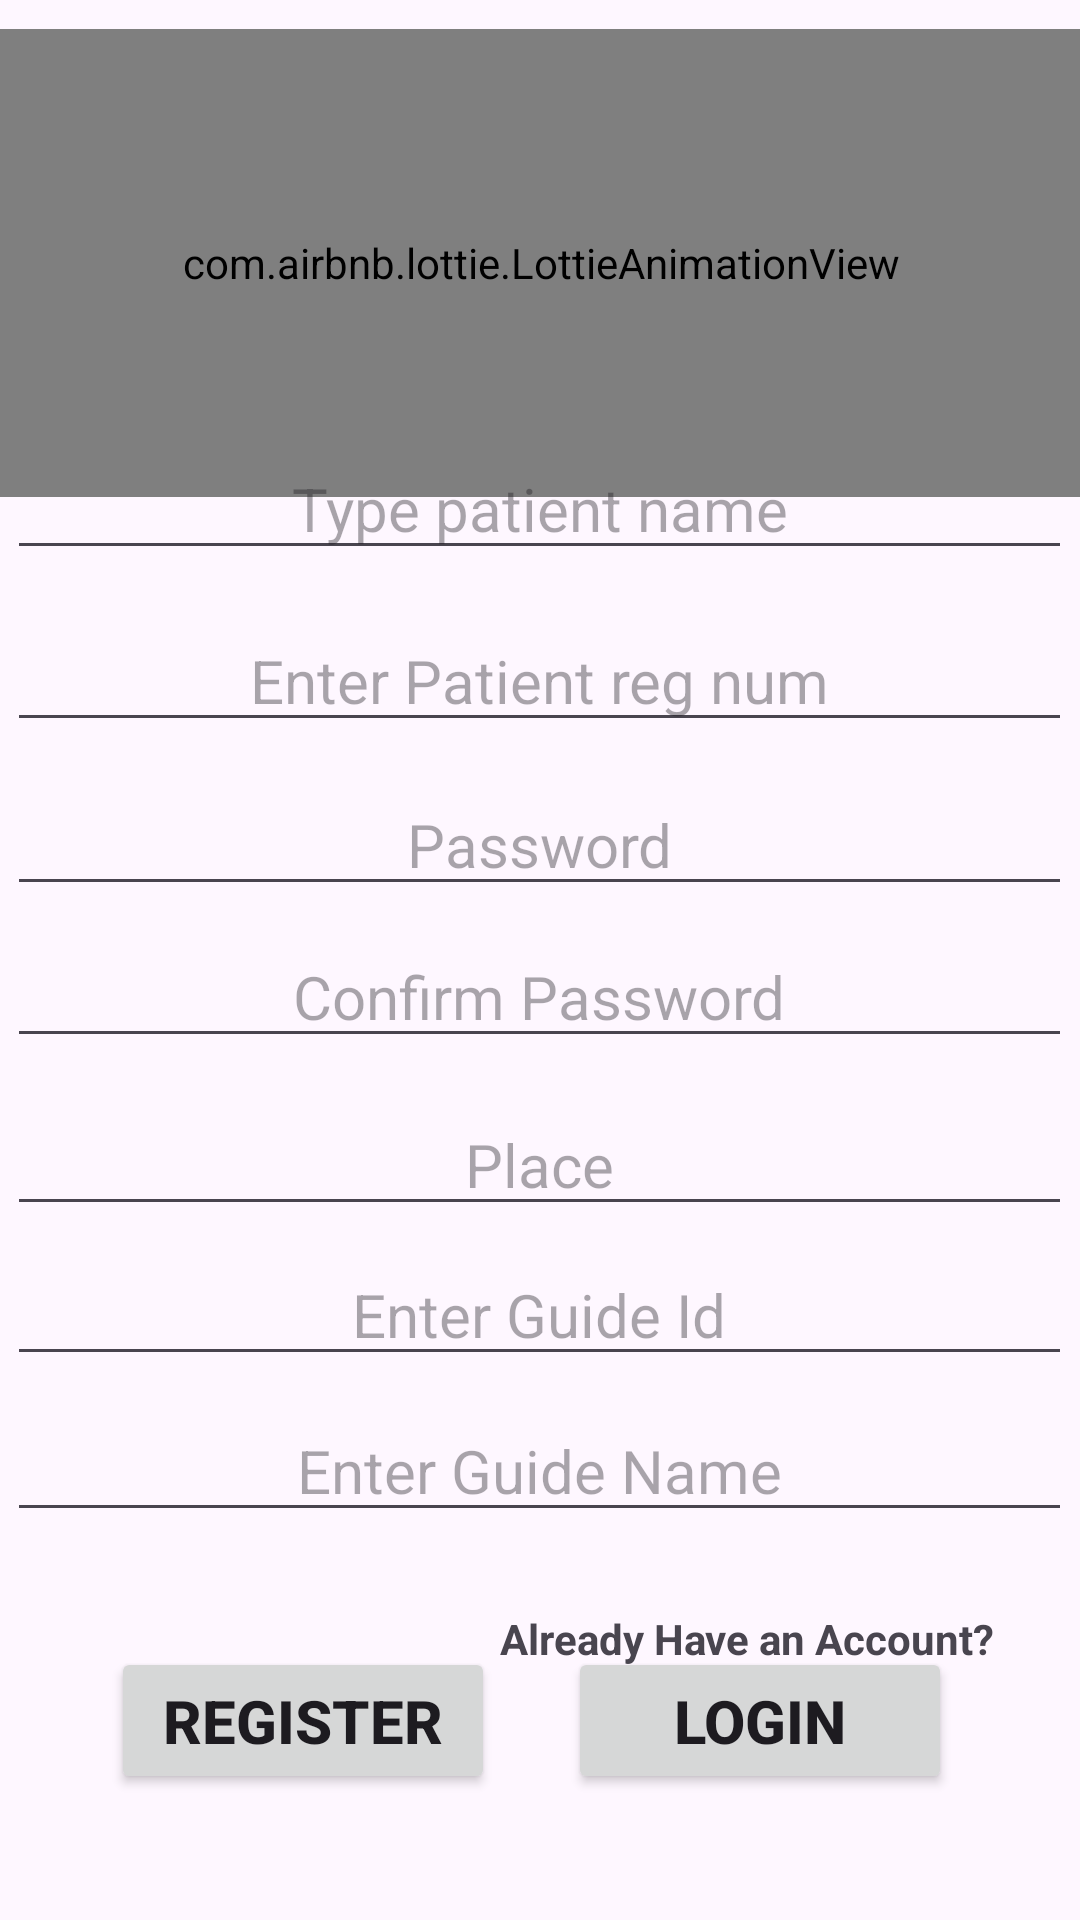

Produce the Android XML layout that renders to this screen, including the resource entries it uses.
<!-- AndroidManifest.xml: application theme Theme.Track_Assist -->
<!-- res/layout/activity_patients_registration.xml -->
<?xml version="1.0" encoding="utf-8"?>
<androidx.constraintlayout.widget.ConstraintLayout xmlns:android="http://schemas.android.com/apk/res/android"
    xmlns:app="http://schemas.android.com/apk/res-auto"
    xmlns:tools="http://schemas.android.com/tools"
    android:id="@+id/main"
    android:layout_width="match_parent"
    android:layout_height="match_parent"
    tools:context=".patientsRegistration">
















    <EditText
        android:id="@+id/Guide_name"
        android:layout_width="wrap_content"
        android:layout_height="wrap_content"
        android:ems="15"
        android:hint="Enter Guide Name"
        android:inputType="text"
        android:textAlignment="center"
        android:textSize="20sp"
        app:layout_constraintBottom_toBottomOf="parent"
        app:layout_constraintEnd_toEndOf="parent"
        app:layout_constraintHorizontal_bias="0.491"
        app:layout_constraintStart_toStartOf="parent"
        app:layout_constraintTop_toTopOf="parent"
        app:layout_constraintVertical_bias="0.783" />

    <EditText
        android:id="@+id/guide_id"
        android:layout_width="wrap_content"
        android:layout_height="wrap_content"
        android:ems="15"
        android:hint="Enter Guide Id"
        android:inputType="text"
        android:textAlignment="center"
        android:textSize="20sp"
        app:layout_constraintBottom_toBottomOf="parent"
        app:layout_constraintEnd_toEndOf="parent"
        app:layout_constraintHorizontal_bias="0.491"
        app:layout_constraintStart_toStartOf="parent"
        app:layout_constraintTop_toTopOf="parent"
        app:layout_constraintVertical_bias="0.696" />

    <com.airbnb.lottie.LottieAnimationView
        android:id="@+id/lottieAnimationView"
        android:layout_width="391dp"
        android:layout_height="156dp"
        app:layout_constraintBottom_toBottomOf="parent"
        app:layout_constraintEnd_toEndOf="parent"
        app:layout_constraintStart_toStartOf="parent"
        app:layout_constraintTop_toTopOf="parent"
        app:layout_constraintVertical_bias="0.02"
        app:lottie_autoPlay="true"
        app:lottie_loop="true"
        app:lottie_rawRes="@raw/register" />

    <EditText
        android:id="@+id/patname"
        android:layout_width="wrap_content"
        android:layout_height="wrap_content"
        android:ems="15"
        android:hint="Type patient name"
        android:inputType="text"
        android:textAlignment="center"
        android:textSize="20sp"
        app:layout_constraintBottom_toBottomOf="parent"
        app:layout_constraintEnd_toEndOf="parent"
        app:layout_constraintHorizontal_bias="0.491"
        app:layout_constraintStart_toStartOf="parent"
        app:layout_constraintTop_toTopOf="parent"
        app:layout_constraintVertical_bias="0.245" />

    <EditText
        android:id="@+id/pataddress"
        android:layout_width="wrap_content"
        android:layout_height="wrap_content"
        android:ems="15"
        android:hint="Place"
        android:inputType="text"
        android:textAlignment="center"
        android:textSize="20sp"
        app:layout_constraintBottom_toBottomOf="parent"
        app:layout_constraintEnd_toEndOf="parent"
        app:layout_constraintHorizontal_bias="0.491"
        app:layout_constraintStart_toStartOf="parent"
        app:layout_constraintTop_toTopOf="parent"
        app:layout_constraintVertical_bias="0.612" />

    <EditText
        android:id="@+id/Patientreg"
        android:layout_width="wrap_content"
        android:layout_height="wrap_content"
        android:ems="15"
        android:hint="Enter Patient reg num"
        android:inputType="textWebEmailAddress"
        android:textAlignment="center"
        android:textSize="20sp"
        app:layout_constraintBottom_toBottomOf="parent"
        app:layout_constraintEnd_toEndOf="parent"
        app:layout_constraintHorizontal_bias="0.491"
        app:layout_constraintStart_toStartOf="parent"
        app:layout_constraintTop_toTopOf="parent"
        app:layout_constraintVertical_bias="0.341" />

    <EditText
        android:id="@+id/passreg"
        android:layout_width="wrap_content"
        android:layout_height="wrap_content"
        android:ems="15"
        android:hint="Password"
        android:inputType="textPassword"
        android:textAlignment="center"
        android:textSize="20sp"
        app:layout_constraintBottom_toBottomOf="parent"
        app:layout_constraintEnd_toEndOf="parent"
        app:layout_constraintHorizontal_bias="0.491"
        app:layout_constraintStart_toStartOf="parent"
        app:layout_constraintTop_toTopOf="parent"
        app:layout_constraintVertical_bias="0.433" />


    <EditText
        android:id="@+id/confrpassreg"
        android:layout_width="wrap_content"
        android:layout_height="wrap_content"
        android:ems="15"
        android:hint="Confirm Password"
        android:inputType="textPassword"
        android:textAlignment="center"
        android:textSize="20sp"
        app:layout_constraintBottom_toBottomOf="parent"
        app:layout_constraintEnd_toEndOf="parent"
        app:layout_constraintHorizontal_bias="0.491"
        app:layout_constraintStart_toStartOf="parent"
        app:layout_constraintTop_toTopOf="parent"
        app:layout_constraintVertical_bias="0.518" />

    <TextView

        android:layout_width="222dp"
        android:layout_height="18dp"
        android:text="Already Have an Account?"
        android:textAlignment="center"
        android:textSize="14sp"
        android:textStyle="bold"
        app:layout_constraintBottom_toBottomOf="parent"
        app:layout_constraintEnd_toEndOf="parent"
        app:layout_constraintHorizontal_bias="1.0"
        app:layout_constraintStart_toStartOf="parent"
        app:layout_constraintTop_toTopOf="parent"
        app:layout_constraintVertical_bias="0.863" />

    <Button
        android:id="@+id/loginreg"
        android:layout_width="128dp"
        android:layout_height="49dp"
        android:text="Login"
        android:textAlignment="center"
        android:textSize="20sp"
        android:textStyle="bold"
        app:layout_constraintBottom_toBottomOf="parent"
        app:layout_constraintEnd_toEndOf="parent"
        app:layout_constraintHorizontal_bias="0.816"
        app:layout_constraintStart_toStartOf="parent"
        app:layout_constraintTop_toTopOf="parent"
        app:layout_constraintVertical_bias="0.929" />

    <Button
        android:id="@+id/regibtn"
        android:layout_width="128dp"
        android:layout_height="49dp"
        android:text="Register"
        android:textAlignment="center"
        android:textSize="20sp"
        android:textStyle="bold"
        app:layout_constraintBottom_toBottomOf="parent"
        app:layout_constraintEnd_toEndOf="parent"
        app:layout_constraintHorizontal_bias="0.159"
        app:layout_constraintStart_toStartOf="parent"
        app:layout_constraintTop_toTopOf="parent"
        app:layout_constraintVertical_bias="0.929" />
    

</androidx.constraintlayout.widget.ConstraintLayout>
<!-- resources referenced by this layout -->
<resources>
  <style name="Theme.Track_Assist" parent="Base.Theme.Track_Assist" />
  <style name="Base.Theme.Track_Assist" parent="Theme.Material3.DayNight.NoActionBar">
          
          
      </style>
</resources>
